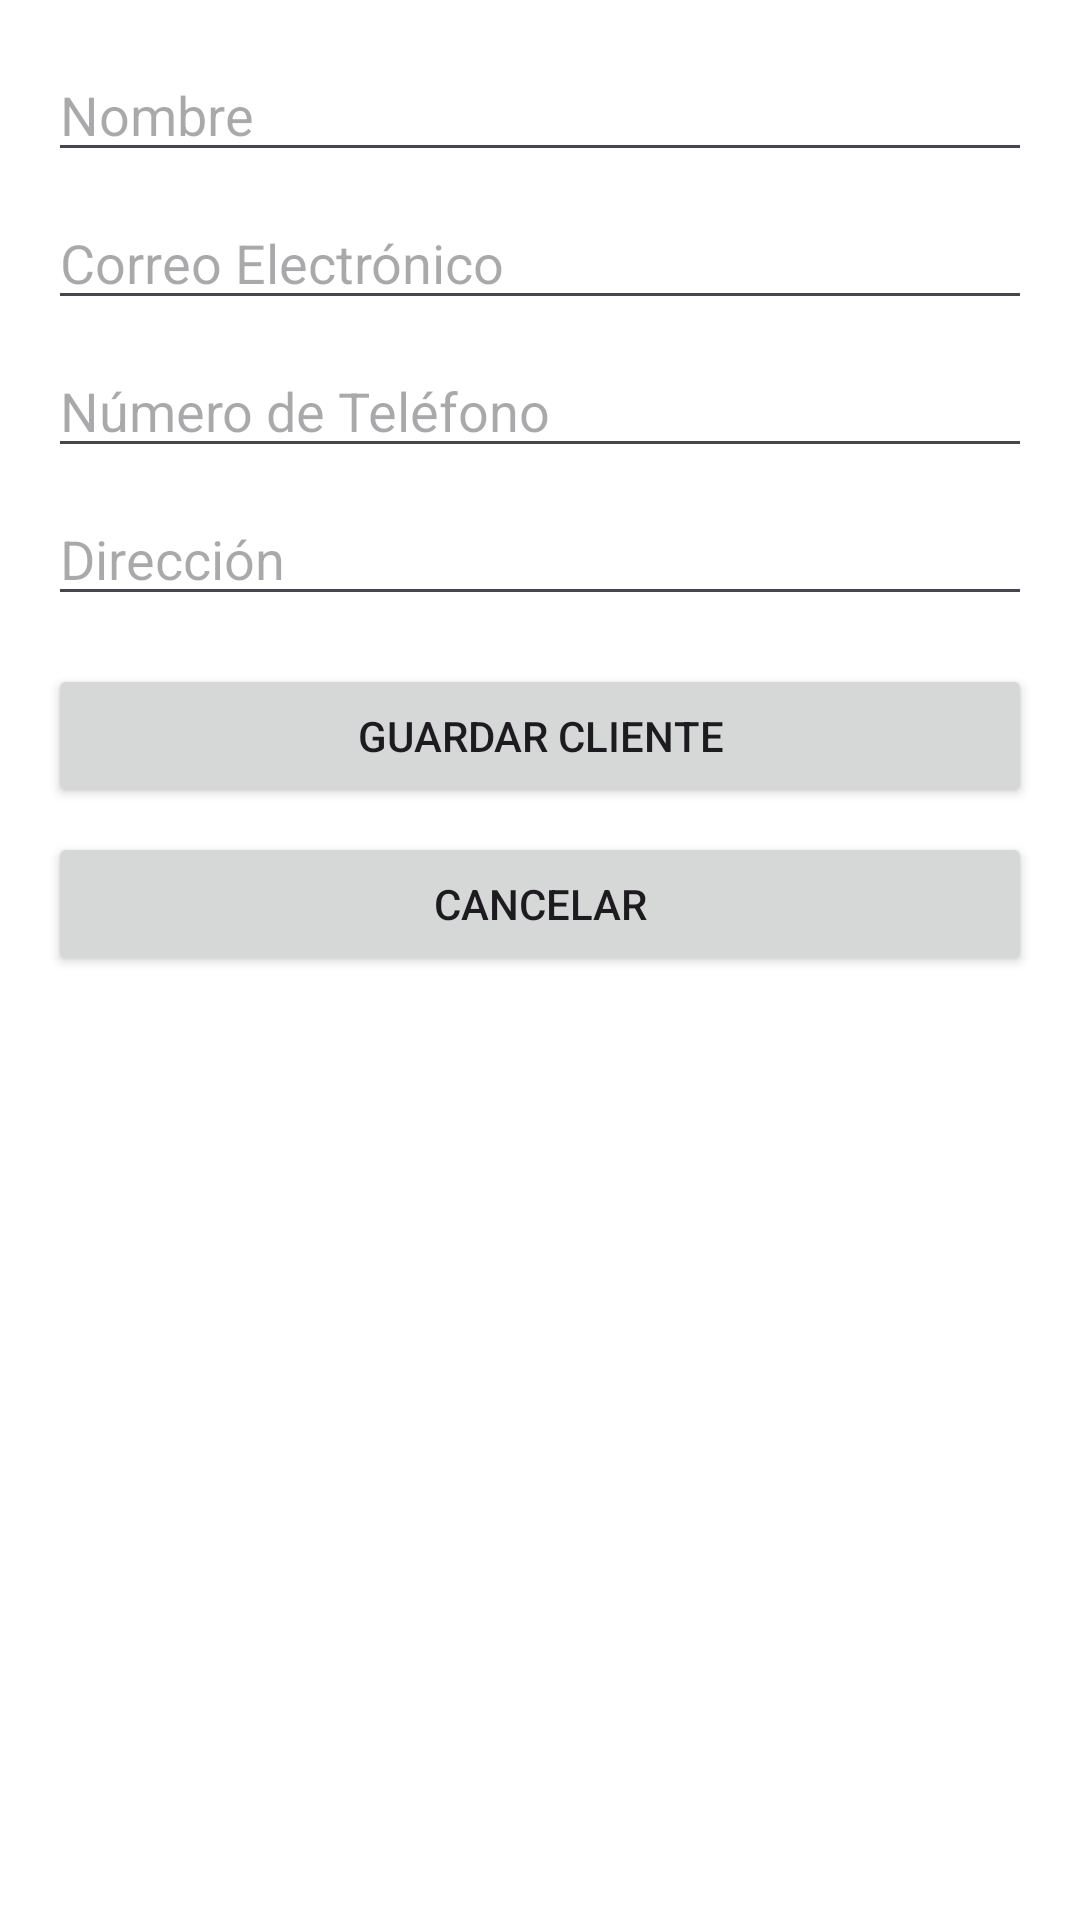

Here is an Android app screen rendered from its layout file. Give the layout XML and the strings, colors and styles it references.
<!-- AndroidManifest.xml: application theme Theme.RoomLogic -->
<!-- res/layout/dialog_client_form.xml -->
<LinearLayout xmlns:android="http://schemas.android.com/apk/res/android"
    android:layout_width="match_parent"
    android:layout_height="wrap_content"
    android:orientation="vertical"
    android:padding="16dp"
    android:background="@android:color/white">

    <EditText
        android:id="@+id/etClientName"
        android:layout_width="match_parent"
        android:layout_height="wrap_content"
        android:hint="Nombre"
        android:inputType="textPersonName"
        android:layout_marginBottom="8dp" />

    <EditText
        android:id="@+id/etClientEmail"
        android:layout_width="match_parent"
        android:layout_height="wrap_content"
        android:hint="Correo Electrónico"
        android:inputType="textEmailAddress"
        android:layout_marginBottom="8dp" />

    <EditText
        android:id="@+id/etClientPhone"
        android:layout_width="match_parent"
        android:layout_height="wrap_content"
        android:hint="Número de Teléfono"
        android:inputType="phone"
        android:layout_marginBottom="8dp" />

    <EditText
        android:id="@+id/etClientAddress"
        android:layout_width="match_parent"
        android:layout_height="wrap_content"
        android:hint="Dirección"
        android:inputType="textPostalAddress"
        android:layout_marginBottom="8dp" />

    <Button
        android:id="@+id/btnSaveClient"
        android:layout_width="match_parent"
        android:layout_height="wrap_content"
        android:text="Guardar Cliente"
        android:layout_marginTop="8dp"/>

    <Button
        android:id="@+id/btnCancelClient"
        android:layout_width="match_parent"
        android:layout_height="wrap_content"
        android:text="Cancelar"
        android:layout_marginTop="8dp"/>
</LinearLayout>
<!-- resources referenced by this layout -->
<resources>
  <style name="Theme.RoomLogic" parent="Base.Theme.RoomLogic" />
  <style name="Base.Theme.RoomLogic" parent="Theme.Material3.DayNight.NoActionBar">
          
          
      </style>
</resources>
